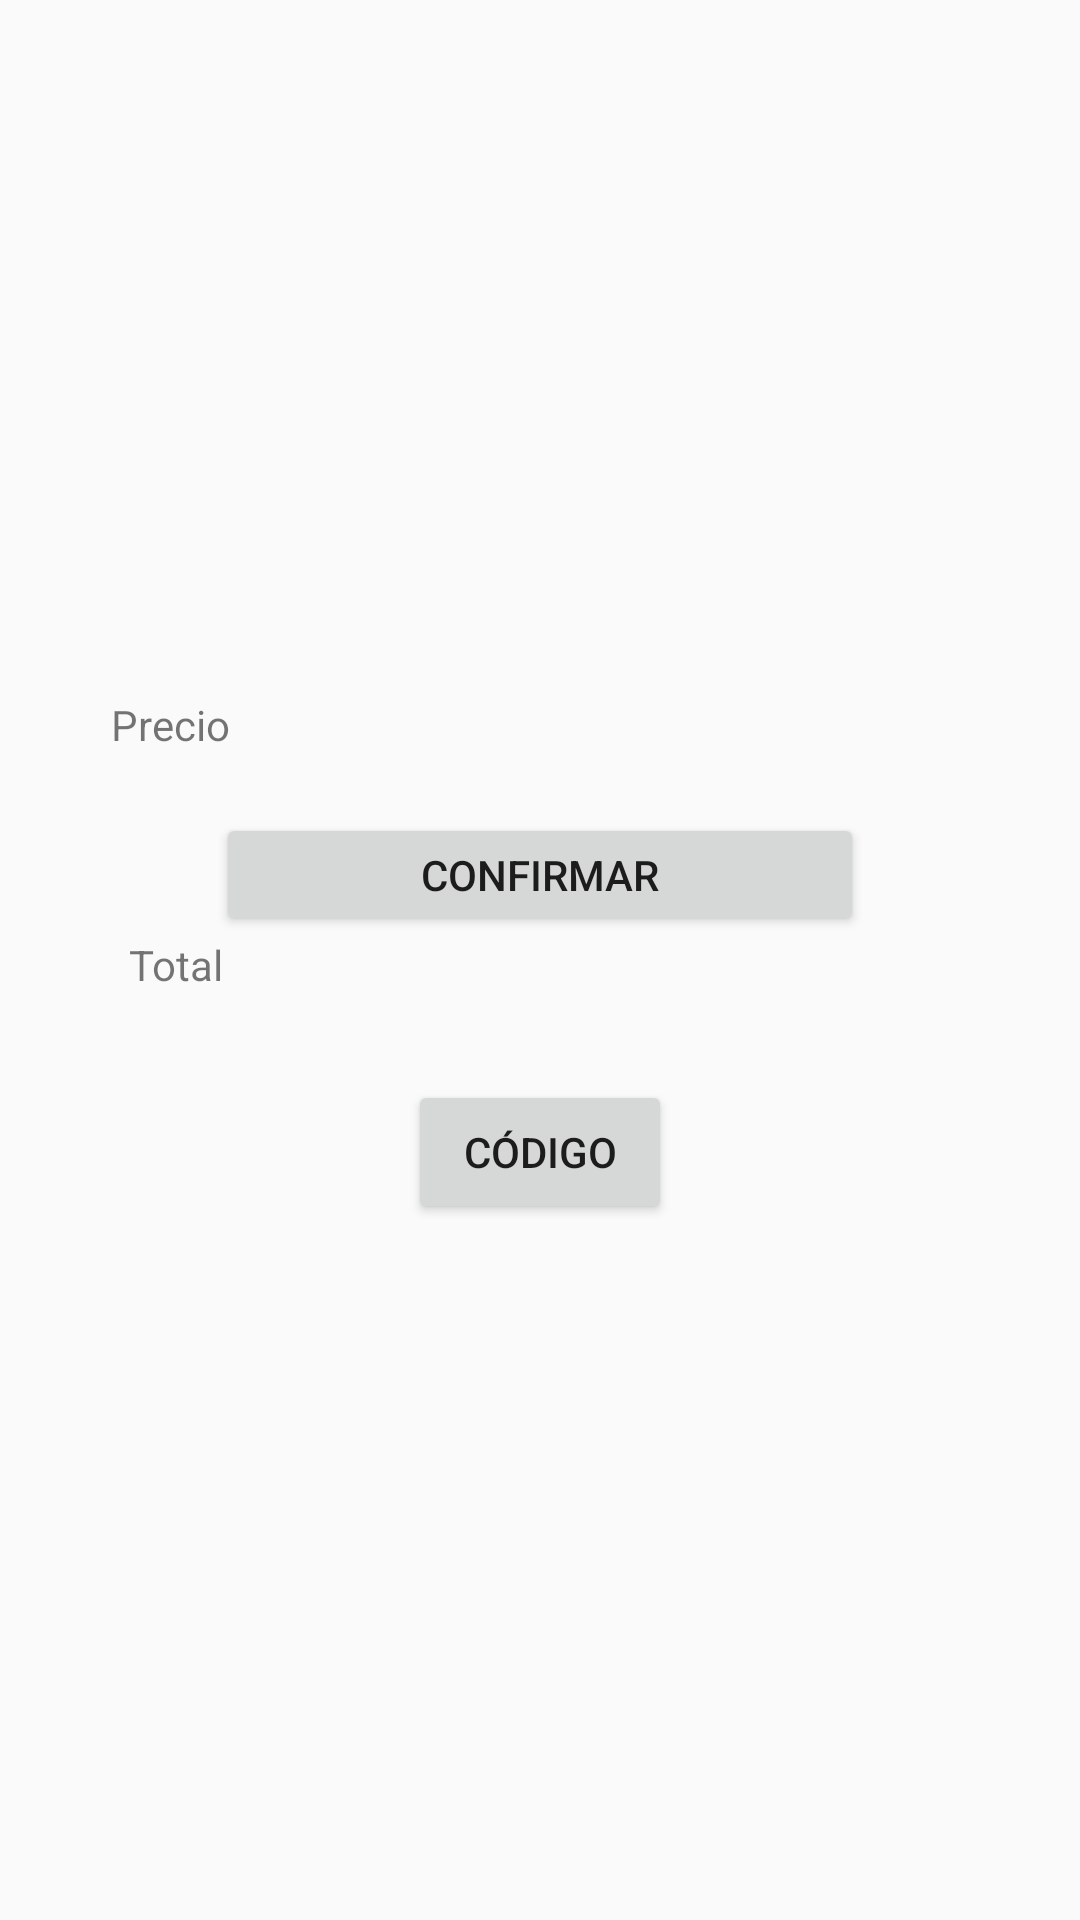

This screen was rendered from an Android layout file. Write that file and the resources it references.
<!-- AndroidManifest.xml: application theme Theme.ProyectoMovil -->
<!-- res/layout/activity_precio.xml -->
<?xml version="1.0" encoding="utf-8"?>
<LinearLayout xmlns:android="http://schemas.android.com/apk/res/android"
    xmlns:app="http://schemas.android.com/apk/res-auto"
    xmlns:tools="http://schemas.android.com/tools"
    android:layout_width="match_parent"
    android:layout_height="match_parent"
    android:orientation="vertical"
    android:gravity="center"
    tools:context=".PrecioActivity">

    <TextView
        android:id="@+id/textView35"
        android:layout_width="286dp"
        android:layout_height="39dp"
        android:text="Precio "
        tools:layout_editor_absoluteX="52dp"
        tools:layout_editor_absoluteY="38dp" />

    <Button
        android:id="@+id/button7"
        android:layout_width="216dp"
        android:layout_height="41dp"
        android:text="Confirmar"
        tools:layout_editor_absoluteX="101dp"
        tools:layout_editor_absoluteY="648dp" />

    <TextView
        android:id="@+id/textView37"
        android:layout_width="274dp"
        android:layout_height="48dp"
        android:text="Total"
        tools:layout_editor_absoluteX="43dp"
        tools:layout_editor_absoluteY="259dp" />

    <Button
        android:id="@+id/button8"
        android:layout_width="wrap_content"
        android:layout_height="wrap_content"
        android:text="Código"
        tools:layout_editor_absoluteX="48dp"
        tools:layout_editor_absoluteY="169dp" />
</LinearLayout>
<!-- resources referenced by this layout -->
<resources>
  <style name="Theme.ProyectoMovil" parent="Theme.AppCompat.Light.NoActionBar">
          
          <item name="colorPrimary">@color/purple_500</item>
          <item name="colorPrimaryVariant">@color/purple_700</item>
          <item name="colorOnPrimary">@color/white</item>
          
          <item name="colorSecondary">@color/teal_200</item>
          <item name="colorSecondaryVariant">@color/teal_700</item>
          <item name="colorOnSecondary">@color/black</item>
          
          <item name="android:statusBarColor" tools:targetApi="l">?attr/colorPrimaryVariant</item>
          
      </style>
  <color name="purple_500">#FF6200EE</color>
  <color name="purple_700">#FF3700B3</color>
  <color name="white">#FFFFFFFF</color>
  <color name="teal_200">#FF03DAC5</color>
  <color name="teal_700">#FF018786</color>
  <color name="black">#FF000000</color>
</resources>
